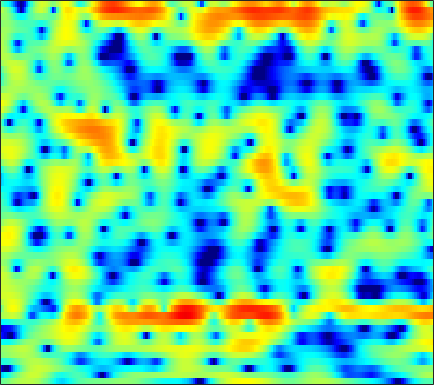

The table this chart was drawn from, first rows:
-1.1493, -0.86908, -0.49503, -0.062993, 0.26061, 0.64975, 1.0008, 1.2503, 1.5505, 1.7905, 1.9755, 2.0706, 2.1379, 2.1237, 2.0632, 1.886, 1.6109, 1.3425, 0.90876, 0.35809, -0.30354, -0.86762, -1.7296, -2.6923
-6.502, -5.773, -4.822, -3.853, -3.125, -2.171, -1.262, -0.6071, 0.1878, 0.9057, 1.515, 1.901, 2.313, 2.602, 2.736, 2.801, 2.728, 2.59, 2.278, 1.828, 1.241, 0.7126, -0.102, -1.027
-14.84, -17.8, -24.6, -20.98, -15.41, -10.65, -7.369, -5.471, -3.459, -1.861, -0.5883, 0.2001, 1.045, 1.703, 2.082, 2.445, 2.667, 2.751, 2.752, 2.648, 2.462, 2.27, 1.955, 1.588
-3.654, -3.615, -3.483, -3.204, -2.895, -2.341, -1.716, -1.211, -0.5401, 0.09001, 0.652, 1.006, 1.395, 1.685, 1.837, 1.945, 1.969, 1.938, 1.82, 1.643, 1.408, 1.207, 0.8945, 0.5384
0.1119, 0.251, 0.4488, 0.6655, 0.8298, 1.056, 1.276, 1.423, 1.611, 1.756, 1.824, 1.822, 1.735, 1.552, 1.328, 0.9207, 0.3974, -0.06876, -0.7387, -1.399, -1.99, -2.317, -2.553, -2.596
0.5664, 0.6997, 0.8684, 1.065, 1.23, 1.472, 1.723, 1.901, 2.109, 2.259, 2.322, 2.323, 2.176, 1.852, 1.462, 0.7188, -0.3519, -1.448, -3.444, -6.413, -11.46, -19.59, -18.92, -9.78
-4.348, -4.481, -4.595, -4.489, -4.3, -3.826, -3.16, -2.569, -1.74, -0.9429, -0.2498, 0.1835, 0.6025, 0.8776, 0.9567, 0.9083, 0.6838, 0.4251, -0.01255, -0.472, -0.8311, -0.9219, -0.7533, -0.2634
-13.42, -14.09, -15.48, -17.8, -19.79, -18.81, -14.52, -11.63, -8.593, -6.281, -4.479, -3.389, -2.246, -1.358, -0.8371, -0.2727, 0.1671, 0.4366, 0.7289, 1.002, 1.281, 1.508, 1.832, 2.199
-16.18, -14.83, -14.11, -13.89, -13.72, -12.94, -11.3, -9.822, -7.897, -6.22, -4.886, -4.017, -3.084, -2.28, -1.783, -1.226, -0.7377, -0.3944, 0.04785, 0.4724, 0.9015, 1.238, 1.703, 2.177
-4.906, -4.745, -4.416, -4.069, -3.8, -3.464, -3.11, -2.871, -2.614, -2.479, -2.454, -2.537, -2.68, -2.862, -2.922, -2.815, -2.527, -2.21, -1.752, -1.253, -0.7766, -0.4244, 0.06517, 0.6085
1.182, 1.502, 1.944, 2.353, 2.588, 2.716, 2.604, 2.35, 1.727, 0.713, -0.7821, -2.314, -5.068, -8.755, -11.61, -11.65, -8.777, -6.995, -5.432, -4.68, -4.387, -4.543, -5.03, -5.657
-1.223, 0.7978, 2.604, 3.721, 4.236, 4.558, 4.516, 4.231, 3.538, 2.43, 0.9252, -0.5392, -2.767, -5.137, -6.611, -7.651, -7.884, -7.997, -8.557, -9.508, -10.65, -11.33, -12.05, -12.85
1.554, 2.191, 2.954, 3.533, 3.809, 3.952, 3.854, 3.634, 3.13, 2.41, 1.489, 0.6959, -0.4783, -1.768, -2.784, -4.222, -5.873, -7.357, -9.879, -13.45, -18.35, -20.25, -16.05, -12.03
2.943, 3.002, 3.082, 3.125, 3.122, 3.033, 2.838, 2.62, 2.236, 1.737, 1.14, 0.6242, -0.1476, -0.9995, -1.691, -2.67, -3.693, -4.472, -5.46, -6.296, -6.851, -7.001, -6.759, -6.145
2.8, 2.769, 2.704, 2.597, 2.49, 2.318, 2.099, 1.911, 1.615, 1.28, 0.897, 0.5768, 0.1132, -0.4049, -0.8168, -1.407, -2.013, -2.465, -3.04, -3.547, -3.929, -4.114, -4.2, -4.072
2.633, 2.585, 2.446, 2.238, 2.044, 1.764, 1.499, 1.32, 1.129, 0.9884, 0.8706, 0.7841, 0.6412, 0.4382, 0.229, -0.1305, -0.5993, -1.026, -1.694, -2.445, -3.269, -3.876, -4.576, -4.976
2.865, 2.76, 2.392, 1.788, 1.21, 0.3633, -0.3956, -0.7606, -0.8089, -0.419, 0.2086, 0.6929, 1.228, 1.585, 1.704, 1.656, 1.355, 0.9501, 0.1498, -1.032, -2.707, -4.432, -7.78, -13.31
2.124, 1.962, 1.292, 0.0338, -1.408, -4.295, -9.187, -15.46, -13.25, -6.66, -3.068, -1.31, 0.2931, 1.317, 1.802, 2.139, 2.166, 2.002, 1.55, 0.8252, -0.1668, -1.056, -2.327, -3.324
0.8455, 0.7726, 0.3452, -0.4628, -1.29, -2.622, -3.947, -4.609, -4.616, -3.752, -2.593, -1.773, -0.8706, -0.2094, 0.1413, 0.4392, 0.5808, 0.5995, 0.5257, 0.3881, 0.2188, 0.09019, -0.01339, 0.01468
1.473, 1.497, 1.372, 1.089, 0.7911, 0.3388, -0.1089, -0.4085, -0.7104, -0.9057, -1.023, -1.084, -1.16, -1.241, -1.305, -1.384, -1.427, -1.427, -1.369, -1.244, -1.059, -0.8798, -0.6016, -0.2882
3.016, 3.104, 3.106, 2.98, 2.799, 2.456, 2.002, 1.599, 0.9786, 0.2635, -0.538, -1.19, -2.107, -3.046, -3.699, -4.415, -4.865, -4.958, -4.78, -4.315, -3.674, -3.125, -2.388, -1.695
4.148, 4.352, 4.489, 4.456, 4.321, 3.972, 3.423, 2.875, 1.931, 0.7277, -0.7673, -2.118, -4.25, -6.78, -8.943, -11.87, -13.77, -13.79, -12.36, -10.34, -8.289, -6.859, -5.151, -3.748
4.004, 4.445, 4.838, 4.999, 4.96, 4.691, 4.168, 3.592, 2.561, 1.185, -0.5984, -2.268, -5.04, -8.68, -12.18, -18.27, -24.39, -24.59, -22.94, -18.99, -13.9, -10.73, -7.487, -5.181
2.513, 3.25, 3.941, 4.331, 4.433, 4.341, 3.987, 3.551, 2.746, 1.675, 0.3147, -0.8979, -2.799, -4.981, -6.801, -9.351, -11.88, -13.66, -15.14, -13.83, -10.59, -8.211, -5.588, -3.629
0.3561, 1.129, 1.851, 2.272, 2.424, 2.427, 2.227, 1.963, 1.475, 0.8468, 0.1075, -0.5062, -1.389, -2.3, -2.959, -3.757, -4.37, -4.627, -4.625, -4.208, -3.416, -2.679, -1.675, -0.7506
-1.175, -0.7214, -0.3504, -0.2162, -0.2509, -0.4271, -0.693, -0.923, -1.23, -1.528, -1.78, -1.947, -2.119, -2.256, -2.304, -2.273, -2.114, -1.902, -1.484, -0.9392, -0.3244, 0.1672, 0.8133, 1.396
-1.844, -1.831, -2.056, -2.562, -3.112, -3.994, -4.887, -5.426, -5.806, -5.752, -5.456, -5.171, -4.779, -4.35, -3.998, -3.418, -2.672, -2.019, -1.067, -0.07622, 0.8841, 1.548, 2.342, 2.98
-2.212, -2.53, -3.326, -4.646, -6.065, -8.737, -12.75, -16.58, -17.54, -13.61, -10.96, -9.811, -9.103, -8.914, -8.825, -8.221, -6.692, -5.124, -2.919, -0.8935, 0.8435, 1.929, 3.099, 3.979
-3.054, -3.301, -3.955, -5.02, -6.136, -8.103, -10.45, -11.97, -12.64, -11.87, -10.99, -10.77, -11.36, -13.55, -17.19, -29.9, -15.19, -9.838, -5.288, -2.122, 0.2286, 1.612, 3.049, 4.096
-4.763, -4.561, -4.507, -4.69, -4.972, -5.507, -6.106, -6.535, -6.994, -7.312, -7.573, -7.786, -8.119, -8.425, -8.466, -7.976, -6.698, -5.343, -3.324, -1.394, 0.3275, 1.444, 2.683, 3.625
-6.684, -5.851, -5.028, -4.539, -4.364, -4.315, -4.461, -4.673, -5.035, -5.432, -5.797, -6.008, -6.128, -5.952, -5.625, -4.912, -3.933, -3.055, -1.783, -0.504, 0.6931, 1.502, 2.441, 3.206
-7.16, -5.739, -4.35, -3.447, -3.046, -2.846, -3.001, -3.327, -4.035, -5.016, -6.15, -6.967, -7.678, -7.584, -6.928, -5.567, -4.007, -2.863, -1.464, -0.2059, 0.8892, 1.599, 2.407, 3.05
-4.38, -2.995, -1.621, -0.7243, -0.3486, -0.2447, -0.5759, -1.127, -2.317, -4.174, -7.065, -10.39, -19.32, -20.04, -12.39, -7.51, -4.585, -2.992, -1.399, -0.1813, 0.7912, 1.412, 2.103, 2.638
-0.07584, 0.7973, 1.706, 2.294, 2.523, 2.545, 2.225, 1.756, 0.822, -0.4479, -2.038, -3.28, -4.62, -5.035, -4.715, -3.862, -2.989, -2.441, -1.888, -1.438, -1.014, -0.6655, -0.1721, 0.3048
2.446, 2.939, 3.45, 3.776, 3.893, 3.875, 3.652, 3.353, 2.788, 2.066, 1.26, 0.6264, -0.2032, -0.9817, -1.527, -2.286, -3.195, -4.074, -5.434, -6.845, -7.606, -7.356, -6.163, -4.883
3.131, 3.422, 3.713, 3.887, 3.934, 3.878, 3.697, 3.477, 3.076, 2.557, 1.936, 1.392, 0.572, -0.3737, -1.199, -2.516, -4.197, -5.827, -8.872, -13.86, -22.02, -17.79, -11.44, -8.154
2.671, 2.821, 2.945, 2.989, 2.977, 2.904, 2.76, 2.605, 2.325, 1.946, 1.443, 0.9901, 0.2815, -0.5567, -1.276, -2.34, -3.503, -4.408, -5.588, -6.549, -6.919, -6.722, -5.939, -4.875
1.441, 1.346, 1.156, 0.9695, 0.8731, 0.8252, 0.8289, 0.8305, 0.7755, 0.6081, 0.2912, -0.04797, -0.6503, -1.41, -2.039, -2.912, -3.723, -4.197, -4.521, -4.447, -4.017, -3.487, -2.612, -1.67
-0.287, -1.111, -2.356, -3.371, -3.677, -3.377, -2.621, -2.041, -1.451, -1.151, -1.149, -1.361, -1.937, -2.851, -3.788, -5.364, -7.16, -8.275, -8.505, -6.978, -4.835, -3.275, -1.436, 0.128
-1.388, -3.454, -7.771, -16.81, -24.7, -11.22, -6.86, -5.085, -3.697, -2.98, -2.709, -2.747, -3.097, -3.846, -4.803, -6.789, -10.13, -14.17, -16.12, -9.707, -5.235, -2.871, -0.5061, 1.274
0.7583, -0.5427, -2.467, -4.191, -4.949, -5.157, -4.947, -4.859, -4.939, -5.144, -5.248, -5.103, -4.694, -4.282, -4.073, -3.975, -3.99, -3.896, -3.381, -2.373, -1.093, -0.1225, 1.055, 2.014
3.542, 2.869, 1.883, 0.8299, 0.004295, -1.199, -2.655, -4.067, -6.723, -10.85, -15.35, -13.11, -8.278, -5.1, -3.458, -1.929, -0.8616, -0.2329, 0.4278, 0.9665, 1.406, 1.637, 1.796, 1.793
4.346, 4.017, 3.46, 2.751, 2.101, 1.054, -0.2776, -1.505, -3.484, -5.591, -6.846, -6.399, -4.568, -2.615, -1.379, -0.09921, 0.8236, 1.308, 1.72, 1.881, 1.778, 1.516, 0.8654, -0.1807
2.636, 2.678, 2.621, 2.43, 2.196, 1.763, 1.212, 0.7522, 0.1475, -0.3543, -0.6131, -0.6146, -0.3794, 0.02522, 0.3576, 0.7704, 1.082, 1.217, 1.26, 1.107, 0.7098, 0.2308, -0.7131, -2.126
0.009917, 0.4945, 1.007, 1.363, 1.529, 1.624, 1.605, 1.531, 1.385, 1.214, 1.06, 0.9632, 0.8659, 0.8027, 0.7603, 0.7031, 0.6212, 0.5398, 0.3762, 0.1321, -0.2125, -0.5617, -1.161, -1.926
-2.38, -1.361, -0.239, 0.6197, 1.105, 1.568, 1.843, 1.941, 1.948, 1.845, 1.637, 1.432, 1.101, 0.7204, 0.4233, 0.02632, -0.3311, -0.5492, -0.7715, -0.9113, -0.9952, -1.054, -1.156, -1.295
-3.507, -1.958, -0.3613, 0.8156, 1.47, 2.091, 2.458, 2.59, 2.592, 2.409, 2.046, 1.658, 0.9852, 0.1381, -0.5919, -1.627, -2.58, -3.107, -3.351, -3.07, -2.487, -1.99, -1.397, -0.9533
-1.814, -0.5035, 0.8627, 1.857, 2.401, 2.886, 3.143, 3.199, 3.107, 2.806, 2.298, 1.746, 0.7426, -0.6536, -2.054, -4.571, -8.193, -11.61, -12.63, -8.459, -5.1, -3.346, -1.717, -0.7075
0.7964, 1.366, 1.97, 2.374, 2.554, 2.655, 2.633, 2.546, 2.353, 2.063, 1.649, 1.216, 0.4295, -0.6776, -1.767, -3.657, -5.963, -7.552, -7.869, -5.956, -3.682, -2.29, -0.9032, -0.04416
1.981, 1.998, 1.867, 1.549, 1.202, 0.6377, 0.07033, -0.2798, -0.5602, -0.5947, -0.5039, -0.4268, -0.4202, -0.5711, -0.7843, -1.153, -1.487, -1.612, -1.496, -1.081, -0.4607, 0.04541, 0.633, 1.05
2.108, 1.777, 1.054, -0.04555, -1.167, -3.123, -5.559, -7.249, -7.859, -6.329, -4.394, -3.205, -2.062, -1.335, -1.004, -0.7129, -0.5329, -0.389, -0.1697, 0.1601, 0.5835, 0.9452, 1.429, 1.85
1.876, 1.486, 0.644, -0.6612, -2.039, -4.592, -8.343, -12.04, -13.54, -9.248, -6.011, -4.404, -3.002, -2.195, -1.871, -1.702, -1.717, -1.768, -1.74, -1.448, -0.8602, -0.278, 0.6176, 1.488
1.577, 1.429, 0.9977, 0.2936, -0.3965, -1.445, -2.498, -3.127, -3.506, -3.387, -2.987, -2.671, -2.409, -2.445, -2.7, -3.464, -4.689, -5.925, -7.512, -7.88, -6.139, -4.259, -1.952, -0.05186
0.9181, 1.079, 1.055, 0.8118, 0.5297, 0.06195, -0.4262, -0.7534, -1.107, -1.363, -1.52, -1.648, -1.897, -2.353, -2.933, -4.121, -6.077, -8.217, -12.64, -15.62, -10.21, -6.711, -3.386, -1.056
0.2182, 0.5521, 0.6772, 0.5213, 0.2677, -0.204, -0.7196, -1.104, -1.57, -1.875, -2.036, -2.08, -2.095, -2.147, -2.272, -2.554, -3.031, -3.455, -3.906, -3.916, -3.381, -2.73, -1.695, -0.6088
0.8972, 0.9796, 0.7887, 0.2768, -0.3117, -1.298, -2.484, -3.4, -4.431, -4.985, -4.869, -4.326, -3.318, -2.262, -1.526, -0.7897, -0.2527, -0.0515, 0.08105, 0.04353, -0.158, -0.3877, -0.8551, -1.232
1.989, 1.493, 0.6391, -0.4934, -1.576, -3.409, -5.923, -8.344, -12.77, -18.18, -14.83, -10.62, -6.378, -3.28, -1.458, 0.3398, 1.613, 2.277, 2.741, 2.686, 2.051, 1.083, -1.239, -5.892
-1.415, -2.43, -3.602, -4.739, -5.749, -7.574, -10.02, -12.52, -16.21, -18.41, -16.9, -13.8, -9.332, -5.502, -3.201, -0.7708, 0.9906, 1.977, 2.79, 3.116, 2.951, 2.487, 1.574, 0.5308
